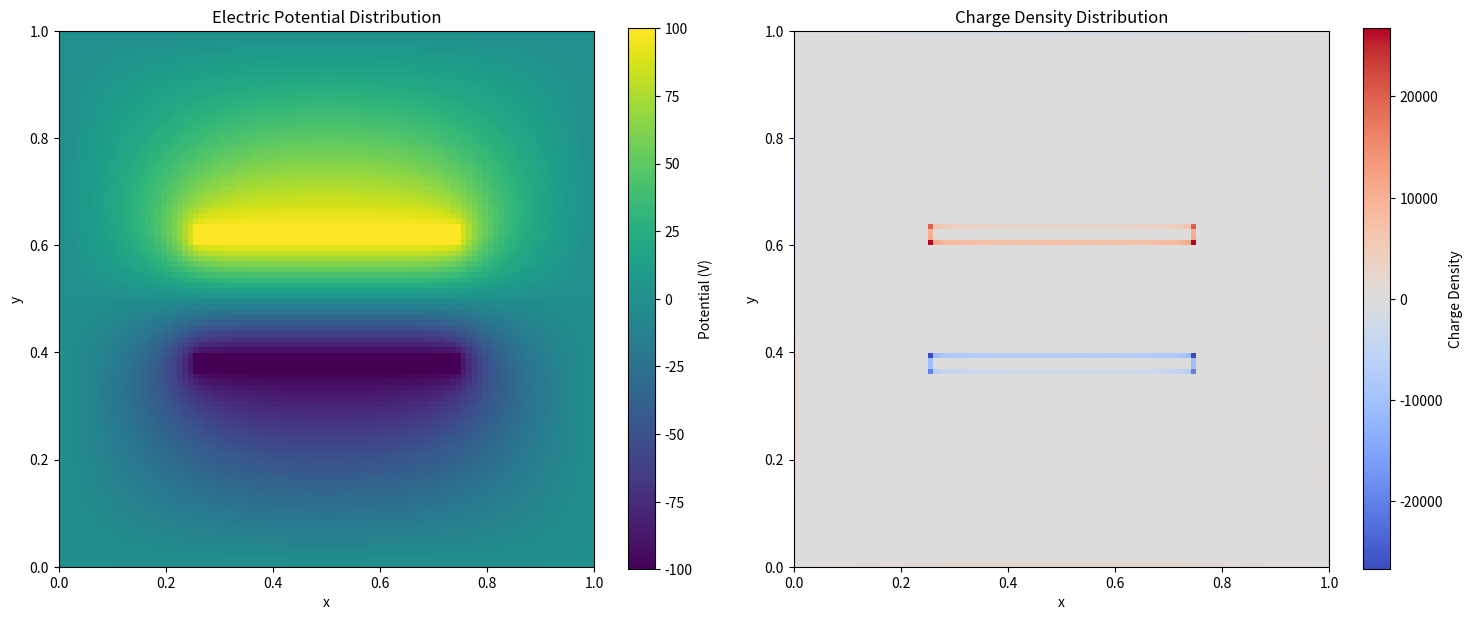

Here is the Python script that generated this plot:
#!/usr/bin/env python3
"""
Module: Finite Thickness Parallel Plate Capacitor (Student Version)
"""

import numpy as np
import matplotlib.pyplot as plt
from scipy.ndimage import laplace

def solve_laplace_sor(nx, ny, plate_thickness, plate_separation, omega=1.9, max_iter=10000, tolerance=1e-4):
    """
    Solve 2D Laplace equation using Successive Over-Relaxation (SOR) method
    for finite thickness parallel plate capacitor.
    
    Args:
        nx (int): Number of grid points in x direction
        ny (int): Number of grid points in y direction
        plate_thickness (int): Thickness of conductor plates in grid points
        plate_separation (int): Separation between plates in grid points
        omega (float): Relaxation factor (1.0 < omega < 2.0)
        max_iter (int): Maximum number of iterations
        tolerance (float): Convergence tolerance
        
    Returns:
        np.ndarray: 2D electric potential distribution
    """
    # 参数验证
    if nx <= 0 or ny <= 0:
        raise ValueError("Grid dimensions (nx, ny) must be positive integers")
    if plate_thickness <= 0 or plate_separation <= 0:
        raise ValueError("Plate thickness and separation must be positive integers")
    if not (1.0 < omega < 2.0):
        raise ValueError("Relaxation factor omega must be in range (1.0, 2.0)")
    
    # 初始化电势网格
    potential = np.zeros((ny, nx))
    
    # 定义导体区域（极板）
    conductor_left = nx // 4
    conductor_right = 3 * nx // 4
    
    # 上极板 (+100V)
    upper_plate_top = ny // 2 + plate_separation // 2
    upper_plate_bottom = upper_plate_top + plate_thickness
    potential[upper_plate_top:upper_plate_bottom, conductor_left:conductor_right] = 100.0
    
    # 下极板 (-100V)
    lower_plate_bottom = ny // 2 - plate_separation // 2
    lower_plate_top = lower_plate_bottom - plate_thickness
    potential[lower_plate_top:lower_plate_bottom, conductor_left:conductor_right] = -100.0
    
    # 创建导体掩码（用于保持导体区域电势恒定）
    conductor_mask = np.zeros_like(potential, dtype=bool)
    conductor_mask[upper_plate_top:upper_plate_bottom, conductor_left:conductor_right] = True
    conductor_mask[lower_plate_top:lower_plate_bottom, conductor_left:conductor_right] = True
    
    # 设置边界条件（接地）
    potential[:, 0] = 0.0      # 左边界
    potential[:, -1] = 0.0     # 右边界
    potential[0, :] = 0.0      # 上边界
    potential[-1, :] = 0.0     # 下边界
    
    # SOR迭代求解
    dx = 1.0 / (nx - 1)
    dy = 1.0 / (ny - 1)
    convergence_history = []
    
    for iteration in range(max_iter):
        max_diff = 0.0
        
        # 逐点更新（Gauss-Seidel风格）
        for i in range(1, ny-1):
            for j in range(1, nx-1):
                if conductor_mask[i, j]:
                    continue
                    
                old_value = potential[i, j]
                new_value = 0.25 * (
                    potential[i+1, j] + potential[i-1, j] + 
                    potential[i, j+1] + potential[i, j-1]
                )
                potential[i, j] = (1 - omega) * old_value + omega * new_value
                
                diff = abs(new_value - old_value)
                if diff > max_diff:
                    max_diff = diff
        
        convergence_history.append(max_diff)
        
        # 检查收敛
        if max_diff < tolerance:
            print(f"Converged after {iteration+1} iterations with max_diff = {max_diff}")
            break
            
    else:
        print(f"Warning: Did not converge within {max_iter} iterations. Max_diff = {max_diff}")
    
    return potential, convergence_history, iteration+1

def calculate_charge_density(potential_grid, dx, dy):
    """
    Calculate charge density using Poisson equation.
    
    Args:
        potential_grid (np.ndarray): 2D electric potential distribution
        dx (float): Grid spacing in x direction
        dy (float): Grid spacing in y direction
        
    Returns:
        np.ndarray: 2D charge density distribution
    """
    # 使用scipy的laplace函数计算拉普拉斯算子
    laplacian = laplace(potential_grid, mode='nearest')
    
    # 考虑网格间距的影响
    charge_density = -laplacian / (4 * np.pi * dx * dy)
    
    return charge_density

def plot_results(potential, charge_density, x_coords, y_coords):
    """
    Create visualization of potential and charge density distributions.
    
    Args:
        potential (np.ndarray): 2D electric potential distribution
        charge_density (np.ndarray): Charge density distribution
        x_coords (np.ndarray): X coordinate array
        y_coords (np.ndarray): Y coordinate array
    """
    fig, (ax1, ax2) = plt.subplots(1, 2, figsize=(15, 6))
    
    # 绘制电势分布
    im1 = ax1.imshow(potential, cmap='viridis', origin='lower',
                    extent=[x_coords[0], x_coords[-1], y_coords[0], y_coords[-1]])
    ax1.set_title('Electric Potential Distribution')
    ax1.set_xlabel('x')
    ax1.set_ylabel('y')
    fig.colorbar(im1, ax=ax1, label='Potential (V)')
    
    # 绘制电荷密度分布
    max_charge = max(abs(np.min(charge_density)), abs(np.max(charge_density)))
    im2 = ax2.imshow(charge_density, cmap='coolwarm', origin='lower',
                    extent=[x_coords[0], x_coords[-1], y_coords[0], y_coords[-1]],
                    vmin=-max_charge, vmax=max_charge)
    ax2.set_title('Charge Density Distribution')
    ax2.set_xlabel('x')
    ax2.set_ylabel('y')
    fig.colorbar(im2, ax=ax2, label='Charge Density')
    
    plt.tight_layout()
    plt.show()

if __name__ == "__main__":
    # 模拟参数
    nx = 100
    ny = 100
    plate_thickness = 4
    plate_separation = 20
    
    # 创建坐标数组
    x = np.linspace(0, 1, nx)
    y = np.linspace(0, 1, ny)
    dx = x[1] - x[0]
    dy = y[1] - y[0]
    
    # 求解拉普拉斯方程
    potential, _, _ = solve_laplace_sor(nx, ny, plate_thickness, plate_separation)
    
    # 计算电荷密度
    charge_density = calculate_charge_density(potential, dx, dy)
    
    # 可视化结果
    plot_results(potential, charge_density, x, y)    
